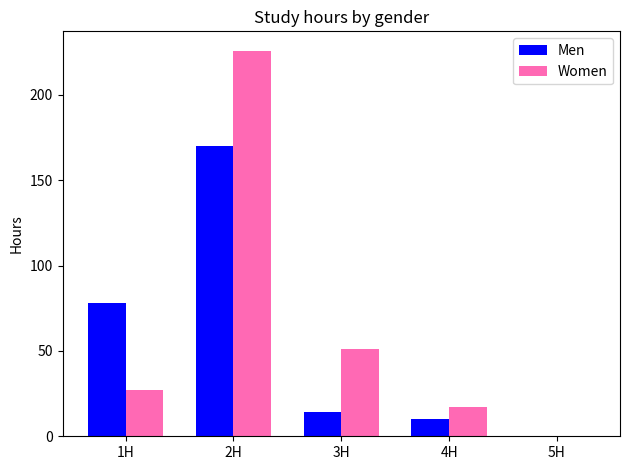

Source code (Python):
import matplotlib
import matplotlib.pyplot as plt
import numpy as np

study =[2,2,2,3,2,2,2,2,2,2,2,3,1,2,3,1,3,2,1,1,2,1,2,2,3,1,1,1,2,2,2,2,2,2,1,1,3,3,3,1,2,1,2,1,2,2,2,4,2,2,2,2,1,1,1,2,2,2,2,2,2,1,2,3,2,2,4,4,2,4,4,4,2,1,2,2,4,4,1,2,1,3,2,2,2,2,2,3,2,2,3,1,2,2,4,4,1,2,1,3,1,3,1,2,2,4,4,3,4,3,1,3,2,1,2,2,2,1,2,1,2,4,2,1,2,1,2,2,1,1,3,1,1,1,2,3,2,1,2,1,4,1,3,1,1,2,2,2,1,1,1,1,3,1,1,2,1,1,1,2,1,2,1,1,2,1,2,2,2,2,1,2,2,2,2,2,2,2,1,2,2,2,2,2,2,2,1,2,2,2,2,2,2,1,1,2,1,1,1,2,2,2,2,1,4,3,2,2,1,3,4,2,2,2,1,2,2,2,1,3,2,3,2,2,3,2,2,2,2,3,2,2,2,2,2,3,2,1,2,2,2,2,1,1,3,1,1,1,2,1,1,2,1,1,1,1,4,2,2,4,2,2,3,3,3,2,2,2,2,2,2,4,2,2,2,2,2,1,2,1,1,1,4,2,2,2,3,3,3,2,2,3,2,4,3,1,2,2,4,1,2,1,3,4,2,2,1,1,2,2,2,2,2,2,3,3,2,3,3,2,2,2,3,3,3,3,1,1,3,3,4,3,2,2,4,3,3,2,4,2,3,2,2,2,3,3,3,3,3,1,2,2,1,1,2,2,2,2,1,3,2,2,2,2,2,2,3,1,1,2,2,1,3,1,3,3,3,2,2,2,2,1,2,1,1,3,1,3,2,2,2,1,1,1,1]
sex=["F","F","F","F","F","M","M","F","M","M","F","F","M","M","M","F","F","F","M","M","M","M","M","M","F","F","M","M","M","M","M","M","M","M","M","F","M","M","F","F","F","M","M","M","F","F","F","M","M","F","F","F","M","F","F","F","F","M","M","F","F","F","F","F","F","F","M","F","F","F","M","M","F","M","F","M","M","F","M","F","M","M","F","M","F","F","F","F","M","M","F","F","F","F","M","F","M","F","F","F","M","M","M","F","M","F","F","M","M","F","M","F","F","M","M","M","M","M","M","M","F","M","F","M","F","M","F","F","M","M","F","F","F","F","M","F","M","F","M","F","M","M","F","F","M","F","F","F","M","M","M","M","F","M","F","M","M","F","M","M","M","M","M","M","M","M","M","F","F","F","M","M","M","F","F","M","F","M","M","M","M","M","F","F","F","M","M","M","F","M","F","F","M","M","M","F","M","M","F","F","F","F","F","F","F","F","F","F","F","F","F","M","F","M","F","F","F","M","F","F","F","F","F","M","F","F","F","M","M","F","F","M","M","M","M","M","M","F","F","M","M","M","M","M","F","M","M","M","M","M","M","M","M","M","M","M","F","M","M","F","F","M","M","F","F","M","M","F","M","F","F","F","F","M","F","F","F","M","F","M","M","M","F","F","F","M","F","F","M","M","M","F","F","F","M","M","F","F","F","M","F","M","F","F","M","F","M","M","M","F","F","F","M","F","F","F","F","F","F","F","F","F","F","F","F","M","M","M","F","F","M","F","F","F","F","F","F","F","F","F","F","M","M","F","F","F","M","M","F","M","M","M","M","M","M","F","F","F","M","F","F","M","F","F","F","M","M","F","F","F","F","M","F","F","F","F","F","F","F","F","M","M","M","M","M","F","F","F","F","F","M","M","M","M","M"]

fem_1 = 0
fem_2 = 0
fem_3 = 0
fem_4 = 0
fem_5 = 0

mas_1 = 0
mas_2 = 0
mas_3 = 0
mas_4 = 0
mas_5 = 0

for i in range(0,395):
    if (sex[i] == "F"):
        if(study[i] == 1):
            fem_1 += 1
        elif(study[i] == 2):
            fem_2 += 2
        elif(study[i] == 3):
            fem_3 += 1
        elif(study[i] == 4):
            fem_4 += 1
        elif(study[i] == 5):
            fem_5 += 1
    elif(sex[i] == "M"):
        if(study[i] == 1):
            mas_1 += 1
        elif(study[i] == 2):
            mas_2 += 2
        elif(study[i] == 3):
            mas_3 += 1
        elif(study[i] == 4):
            mas_4 += 1
        elif(study[i] == 5):
            mas_5 += 1

labels = ['1H', '2H', '3H', '4H', '5H']
men_means = [mas_1, mas_2, mas_3, mas_4, mas_5]
women_means = [fem_1, fem_2, fem_3, fem_4, fem_5]

x = np.arange(len(labels))  # the label locations
width = 0.35  # the width of the bars

fig, ax = plt.subplots()
rects1 = ax.bar(x - width/2, men_means, width, label='Men',color="blue")
rects2 = ax.bar(x + width/2, women_means, width, label='Women', color="hotpink")

# Add some text for labels, title and custom x-axis tick labels, etc.
ax.set_ylabel('Hours')
ax.set_title('Study hours by gender')
ax.set_xticks(x)
ax.set_xticklabels(labels)
ax.legend()


fig.tight_layout()

plt.show()